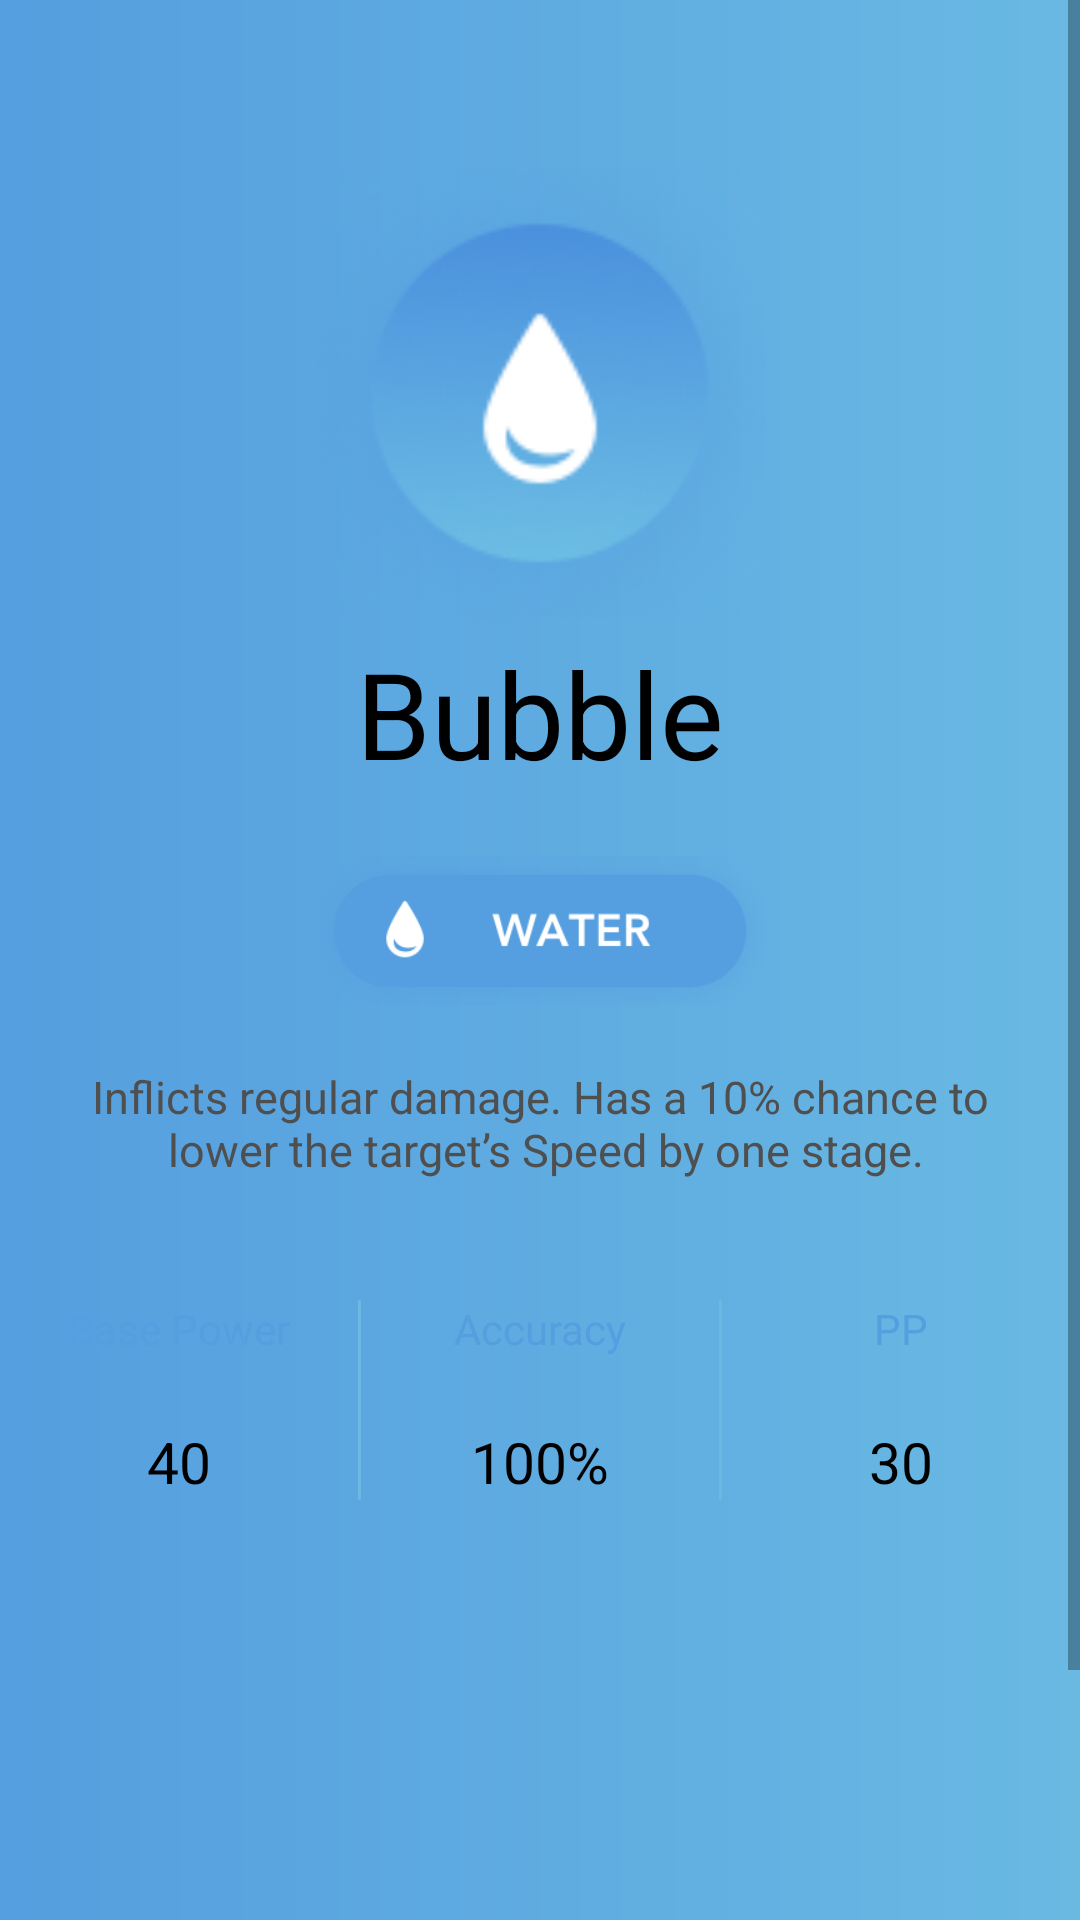

Write the Android layout XML for this screen, with the resource values it uses.
<!-- AndroidManifest.xml: application theme AppTheme -->
<!-- res/layout/activity_move_detail.xml -->
<?xml version="1.0" encoding="utf-8"?>
<ScrollView xmlns:android="http://schemas.android.com/apk/res/android"
    xmlns:app="http://schemas.android.com/apk/res-auto"
    xmlns:tools="http://schemas.android.com/tools"
    android:layout_width="match_parent"
    android:layout_height="match_parent"
    android:background="@drawable/background_gradient"
    tools:context=".view.movedetail.MoveDetailActivity">


    <androidx.constraintlayout.widget.ConstraintLayout
        android:layout_width="match_parent"
        android:layout_height="0dp">

        <androidx.appcompat.widget.Toolbar
            android:id="@+id/toolBar"
            android:layout_width="match_parent"
            android:layout_height="wrap_content"
            app:layout_constraintBottom_toTopOf="@id/detailBackground"
            app:layout_constraintTop_toTopOf="parent" />

        <ImageView
            android:id="@+id/detailBackground"
            android:layout_width="match_parent"
            android:layout_height="wrap_content"
            android:minHeight="610dp"
            android:layout_marginTop="70dp"
            android:background="@drawable/background_conner"
            app:layout_constraintBottom_toBottomOf="parent"
            app:layout_constraintTop_toBottomOf="@id/toolBar" />

        <ImageView
            android:id="@+id/imageMove"
            android:layout_width="150dp"
            android:layout_height="150dp"
            android:src="@drawable/icon_type_water"
            app:layout_constraintLeft_toLeftOf="parent"
            app:layout_constraintRight_toRightOf="parent"
            app:layout_constraintTop_toBottomOf="@id/toolBar" />

        <TextView
            android:id="@+id/textMoveName"
            android:layout_width="wrap_content"
            android:layout_height="wrap_content"
            android:layout_margin="5dp"
            android:text="@string/text_move_sample"
            android:textAlignment="center"
            android:textColor="@color/black"
            android:textSize="40sp"
            app:layout_constraintLeft_toLeftOf="parent"
            app:layout_constraintRight_toRightOf="parent"
            app:layout_constraintTop_toBottomOf="@id/imageMove" />

        <ImageView
            android:id="@+id/imageMoveTag"
            android:layout_width="150dp"
            android:layout_height="60dp"
            android:layout_marginTop="16dp"
            android:src="@drawable/icon_tag_water"
            app:layout_constraintLeft_toLeftOf="parent"
            app:layout_constraintRight_toRightOf="parent"
            app:layout_constraintTop_toBottomOf="@id/textMoveName" />

        <TextView
            android:id="@+id/textMoveDescription"
            android:layout_width="wrap_content"
            android:layout_height="wrap_content"
            android:layout_marginTop="15dp"
            android:paddingLeft="20dp"
            android:paddingRight="20dp"
            android:text="@string/text_move_descrption_sample"
            android:textAlignment="center"
            android:textColor="@color/itemTittle"
            android:textSize="15sp"
            app:layout_constraintLeft_toLeftOf="parent"
            app:layout_constraintRight_toRightOf="parent"
            app:layout_constraintTop_toBottomOf="@id/imageMoveTag" />

        <androidx.constraintlayout.widget.ConstraintLayout
            android:id="@+id/moveStatistic"
            android:layout_width="match_parent"
            android:layout_height="wrap_content"
            android:layout_marginTop="40dp"
            android:layout_marginBottom="10dp"
            app:layout_constraintTop_toBottomOf="@id/textMoveDescription">

            <View
                android:id="@+id/divider01"
                style="?android:attr/listSeparatorTextViewStyle"
                android:layout_width="1dp"
                android:layout_height="0dp"
                android:background="@color/soft_blue"
                app:layout_constraintBottom_toBottomOf="@id/textBasePower"
                app:layout_constraintLeft_toLeftOf="parent"
                app:layout_constraintRight_toLeftOf="@id/divider02"
                app:layout_constraintTop_toTopOf="parent" />

            <View
                android:id="@+id/divider02"
                style="?android:attr/listSeparatorTextViewStyle"
                android:layout_width="1dp"
                android:layout_height="0dp"
                android:background="@color/soft_blue"
                app:layout_constraintBottom_toBottomOf="@id/textAccuracy"
                app:layout_constraintLeft_toRightOf="@id/divider01"
                app:layout_constraintRight_toRightOf="parent"
                app:layout_constraintTop_toTopOf="parent" />

            <TextView
                android:id="@+id/basePower"
                android:layout_width="wrap_content"
                android:layout_height="wrap_content"
                android:text="Base Power"
                android:textColor="@color/dark_sky_blue"
                app:layout_constraintLeft_toLeftOf="parent"
                app:layout_constraintRight_toLeftOf="@id/divider01"
                app:layout_constraintTop_toTopOf="parent" />

            <TextView
                android:id="@+id/textBasePower"
                android:layout_width="wrap_content"
                android:layout_height="wrap_content"
                android:layout_marginTop="22dp"
                android:text="40"
                android:textColor="@color/black"
                android:textSize="19sp"
                app:layout_constraintLeft_toLeftOf="@id/basePower"
                app:layout_constraintRight_toRightOf="@id/basePower"
                app:layout_constraintTop_toBottomOf="@id/basePower" />

            <TextView
                android:id="@+id/accuracy"
                android:layout_width="wrap_content"
                android:layout_height="wrap_content"
                android:text="Accuracy"
                android:textColor="@color/dark_sky_blue"
                app:layout_constraintLeft_toRightOf="@id/divider01"
                app:layout_constraintRight_toLeftOf="@id/divider02"
                app:layout_constraintTop_toTopOf="parent" />

            <TextView
                android:id="@+id/textAccuracy"
                android:layout_width="wrap_content"
                android:layout_height="wrap_content"
                android:layout_marginTop="22dp"
                android:text="100%"
                android:textColor="@color/black"
                android:textSize="19sp"
                app:layout_constraintLeft_toLeftOf="@id/accuracy"
                app:layout_constraintRight_toRightOf="@id/accuracy"
                app:layout_constraintTop_toBottomOf="@id/accuracy" />

            <TextView
                android:id="@+id/pp"
                android:layout_width="wrap_content"
                android:layout_height="wrap_content"
                android:text="PP"
                android:textColor="@color/dark_sky_blue"
                app:layout_constraintLeft_toRightOf="@id/divider02"
                app:layout_constraintRight_toRightOf="parent"
                app:layout_constraintTop_toTopOf="parent" />

            <TextView
                android:id="@+id/textPP"
                android:layout_width="wrap_content"
                android:layout_height="wrap_content"
                android:layout_marginTop="22dp"
                android:text="30"
                android:textColor="@color/black"
                android:textSize="19sp"
                app:layout_constraintLeft_toLeftOf="@id/pp"
                app:layout_constraintRight_toRightOf="@id/pp"
                app:layout_constraintTop_toBottomOf="@id/pp" />
        </androidx.constraintlayout.widget.ConstraintLayout>
    </androidx.constraintlayout.widget.ConstraintLayout>

</ScrollView>
<!-- resources referenced by this layout -->
<resources>
  <color name="black">#000000</color>
  <color name="dark_sky_blue">#559edf</color>
  <color name="itemTittle">#4f4f4f</color>
  <color name="soft_blue">#69b9e3</color>
  <!-- drawable background_gradient (drawable) -->
  <?xml version="1.0" encoding="utf-8"?>
  <shape xmlns:android="http://schemas.android.com/apk/res/android">
      <gradient
          android:angle="360"
          android:endColor="@color/soft_blue"
          android:startColor="@color/dark_sky_blue" />
  </shape>
  <!-- drawable icon_tag_water: png bitmap (drawable-hdpi, 8877 bytes) -->
  <!-- drawable icon_type_water: png bitmap (drawable-hdpi, 7699 bytes) -->
  <string name="text_move_descrption_sample">Inflicts regular damage. Has a 10% chance to\n  lower the target’s Speed by one stage.</string>
  <string name="text_move_sample">Bubble</string>
  <style name="AppTheme" parent="Theme.AppCompat.Light.NoActionBar">
          
          <item name="colorPrimary">@color/colorPrimary</item>
          <item name="colorPrimaryDark">@color/colorPrimaryDark</item>
          <item name="colorAccent">@color/colorAccent</item>
      </style>
  <color name="colorPrimary">#008577</color>
  <color name="colorPrimaryDark">#00574B</color>
  <color name="colorAccent">#69b9e3</color>
</resources>
